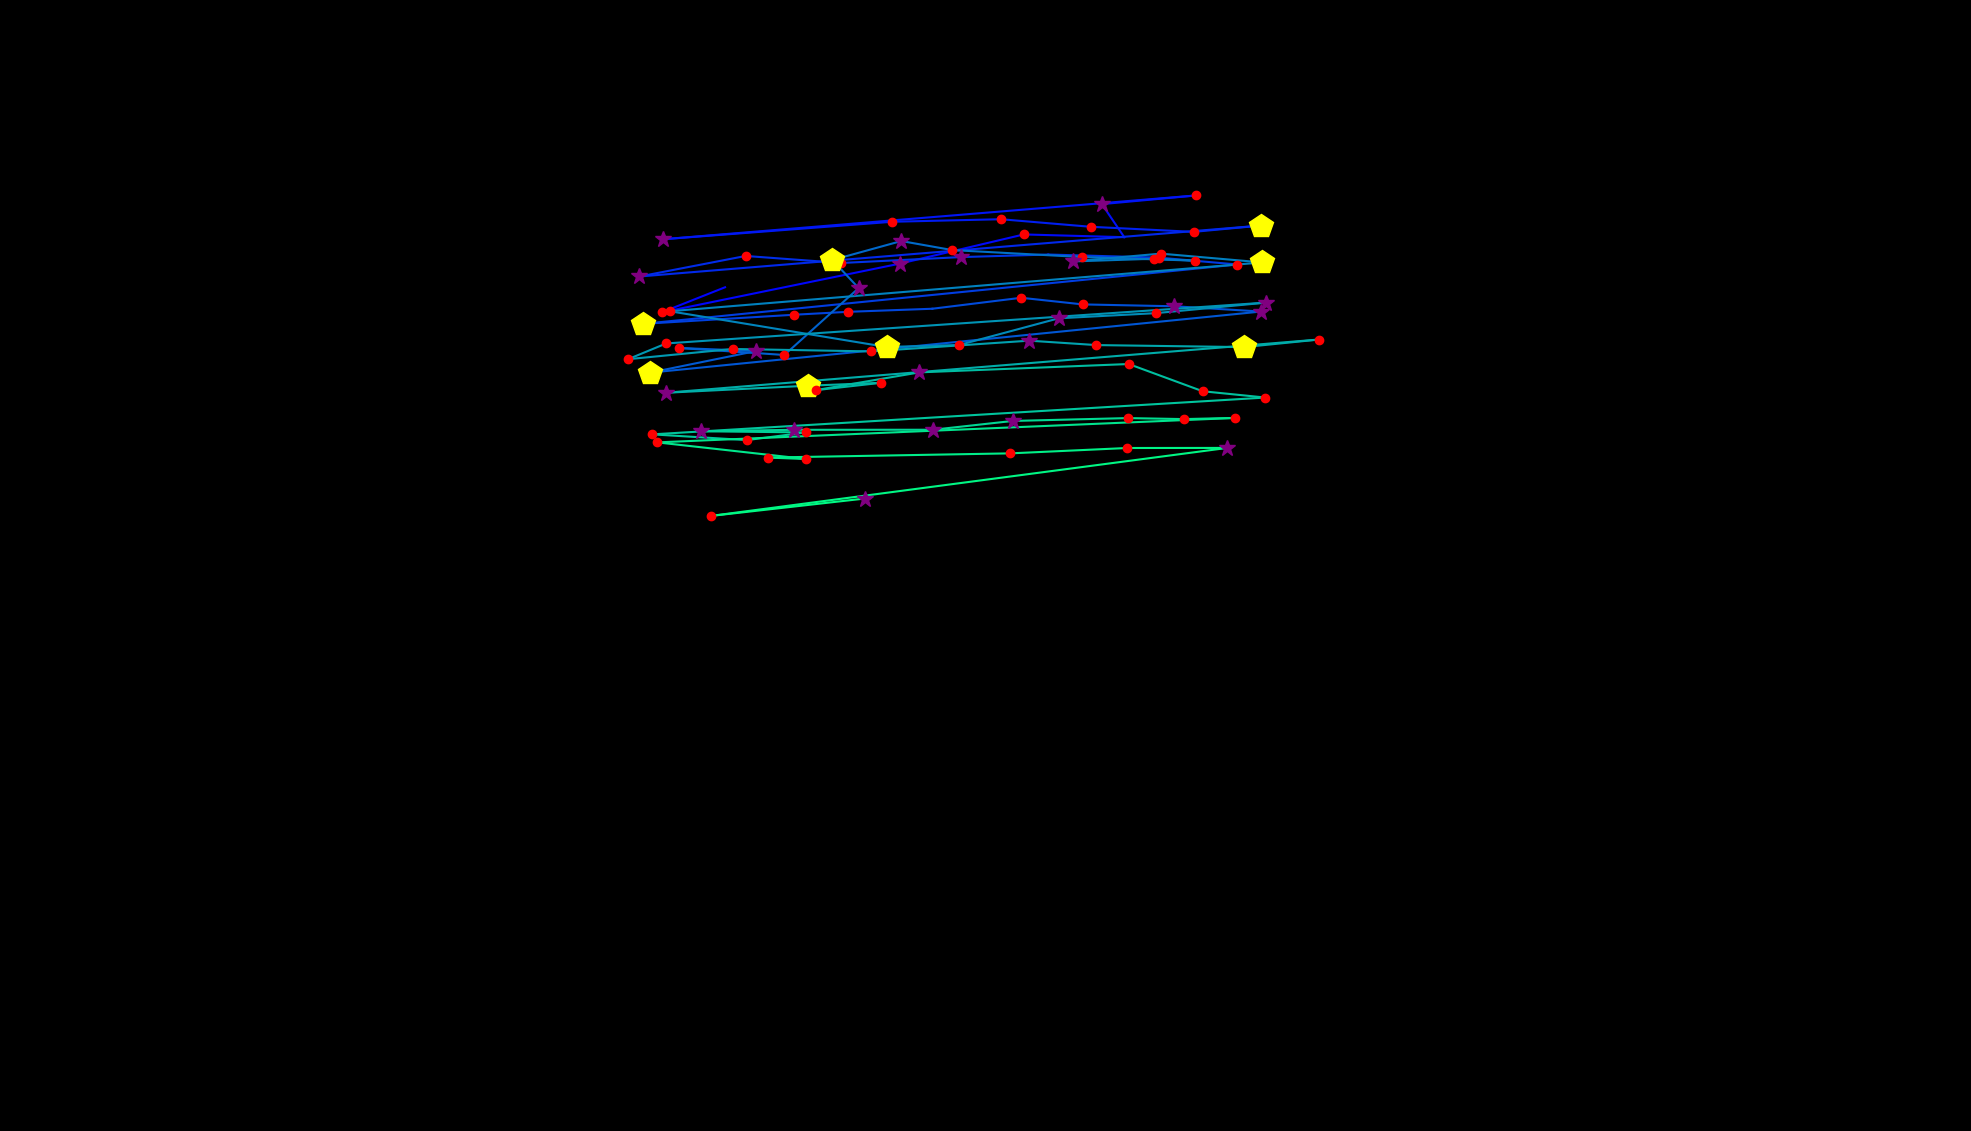

The table this chart was drawn from, first rows:
, fixation_id, timestamp, avg_gaze_x, avg_gaze_y, duration
0, 170.0, 49512, 918.2, 642.4, 0.0
1, 236.0, 70779, 941.6, 1096, 60.25
2, 237.0, 71008, 859.4, 1063, 241
3, 238.0, 71538, 1169, 1126, 361.5
4, 239.0, 71948, 1330, 1164, 228.9
5, 240.0, 72237, 1460, 1161, 96.4
6, 241.0, 72358, 1431, 1204, 313.3
7, 242.0, 72695, 1553, 1215, 228.9
8, 243.0, 73021, 861.7, 1158, 349.4
9, 244.0, 73683, 1159, 1181, 204.8
10, 245.0, 73912, 1300, 1184, 216.9
11, 246.0, 74189, 1416, 1174, 192.8
12, 247.0, 74491, 1550, 1168, 228.9
13, 248.0, 74756, 1638, 1176, 445.8
14, 249.0, 75286, 830.4, 1110, 253
15, 250.0, 75599, 968.4, 1136, 120.5
16, 251.0, 75744, 1093, 1127, 228.9
17, 252.0, 76009, 1248, 1135, 253
18, 253.0, 76286, 1361, 1138, 108.4
19, 254.0, 76563, 1505, 1134, 192.8
20, 255.0, 76792, 1607, 1125, 241
21, 256.0, 77129, 835.5, 1048, 494
22, 257.0, 77648, 1032, 1060, 241
23, 258.0, 77913, 1101, 1064, 192.8
24, 259.0, 78142, 1211, 1068, 96.4
25, 260.0, 78395, 1326, 1082, 156.6
26, 261.0, 78600, 1406, 1074, 180.7
27, 262.0, 78901, 1525, 1071, 325.3
28, 263.0, 79250, 1638, 1064, 397.6
29, 264.0, 79877, 844, 984.8, 494
30, 265.0, 80395, 981.9, 1013, 373.5
31, 266.0, 80793, 882.4, 1017, 204.8
32, 267.0, 81022, 1019, 1008, 168.7
33, 268.0, 81311, 1115, 1095, 349.4
34, 269.0, 81684, 1081, 1131, 530.2
35, 270.0, 82239, 1170, 1156, 301.2
36, 271.0, 82564, 1237, 1144, 204.8
37, 272.0, 82793, 1405, 1135, 241
38, 273.0, 83094, 1552, 1130, 120.5
39, 274.0, 83239, 1499, 1133, 144.6
40, 275.0, 83407, 1393, 1129, 289.2
41, 276.0, 83721, 1508, 1139, 204.8
42, 277.0, 83950, 1639, 1128, 409.7
43, 278.0, 84432, 870, 1065, 168.7
44, 279.0, 84805, 1151, 1018, 409.7
45, 280.0, 85371, 1246, 1021, 180.7
46, 281.0, 85697, 1375, 1055, 265.1
47, 282.0, 85998, 1501, 1062, 228.9
48, 283.0, 86251, 1644, 1076, 265.1
49, 284.0, 86637, 865.2, 1023, 120.5
50, 285.0, 86781, 815.7, 1002, 180.7
51, 286.0, 87010, 951.3, 1016, 180.7
52, 287.0, 87263, 1131, 1012, 180.7
53, 288.0, 87613, 1337, 1026, 265.1
54, 289.0, 87902, 1424, 1021, 144.6
55, 290.0, 88155, 1616, 1018, 542.2
56, 291.0, 88721, 1713, 1028, 204.8
57, 292.0, 89010, 864.5, 958.7, 337.4
58, 293.0, 89384, 1049, 967.9, 506.1
59, 294.0, 89914, 1144, 971.7, 168.7
... 23 more rows
